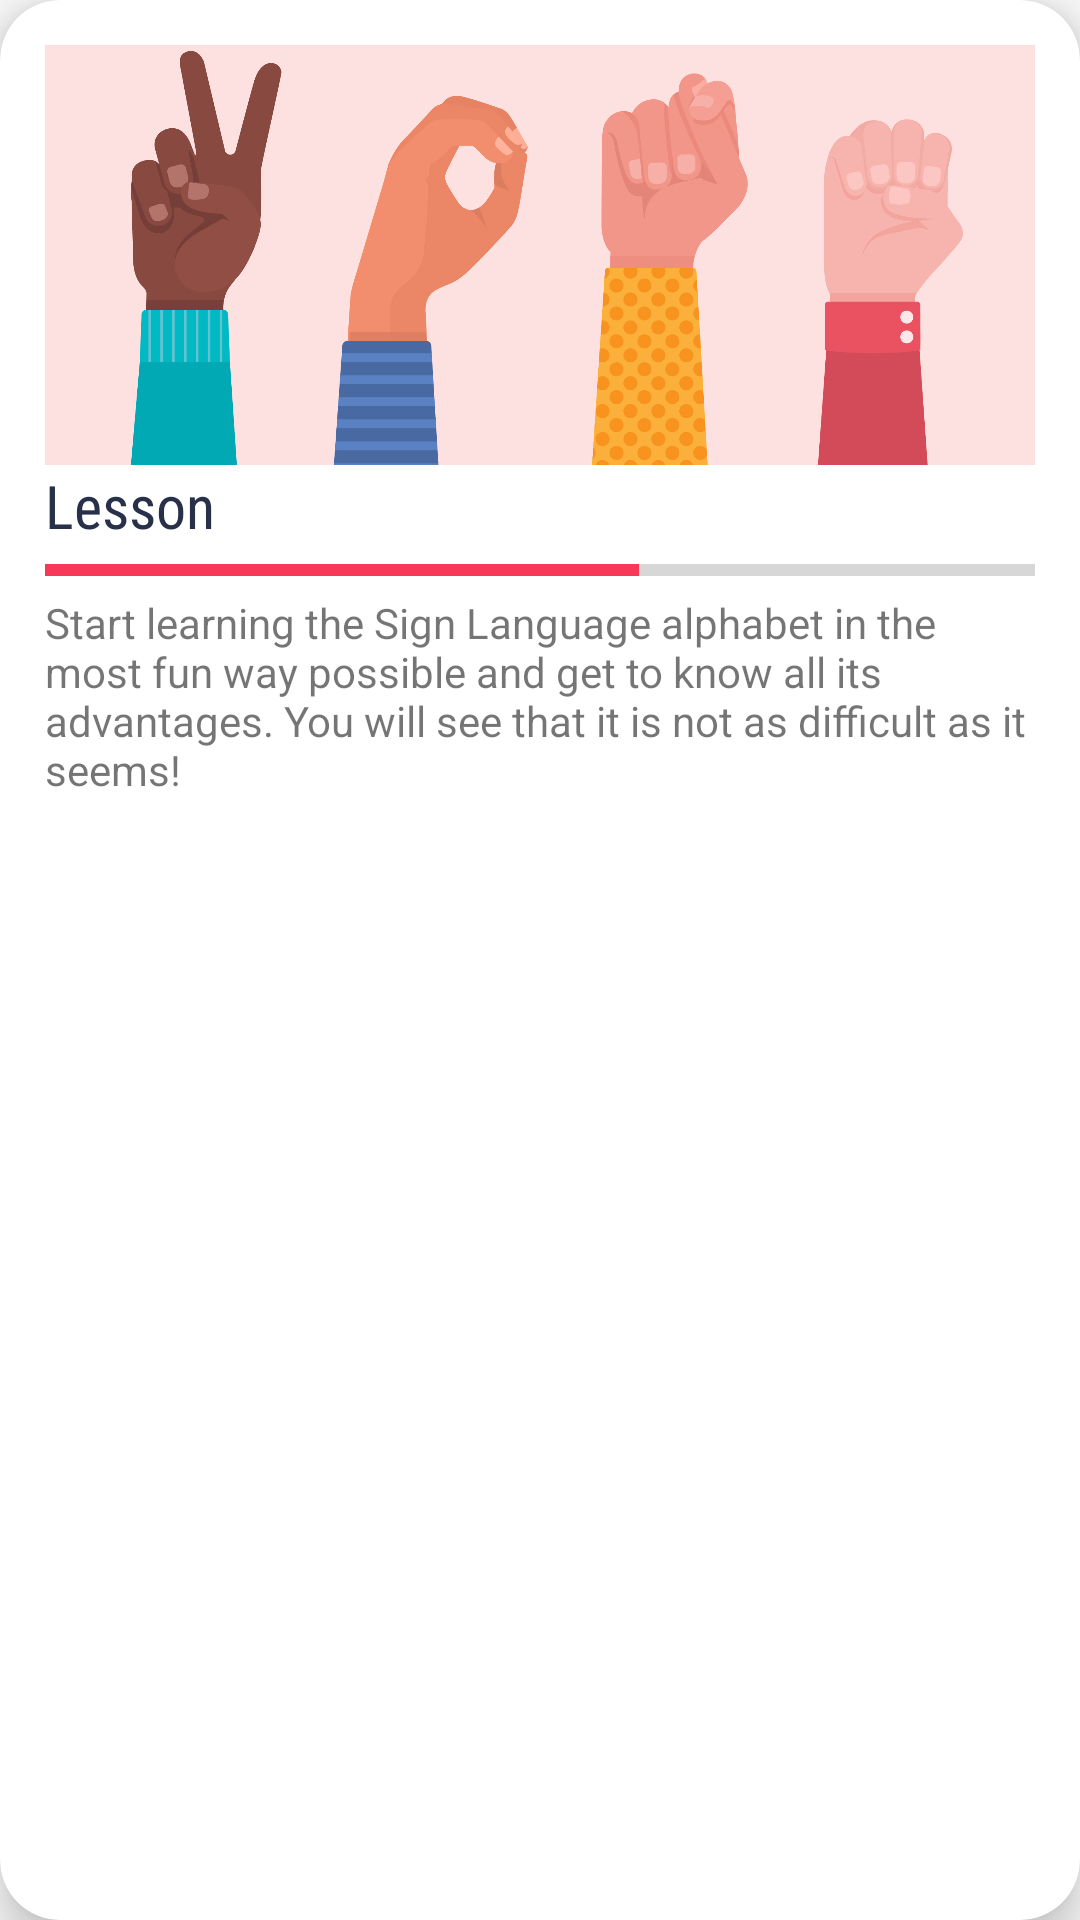

Layout XML and referenced resources for this Android screen:
<!-- AndroidManifest.xml: application theme Theme.SignLanguageDetectionApp -->
<!-- res/layout/lessons_card_design.xml -->
<?xml version="1.0" encoding="utf-8"?>
<androidx.cardview.widget.CardView xmlns:android="http://schemas.android.com/apk/res/android"
    android:layout_width="160dp"
    android:layout_height="320dp"
    xmlns:app="http://schemas.android.com/apk/res-auto"
    app:cardCornerRadius="20dp"
    app:cardElevation="8dp"
    android:layout_margin="10dp">

    <LinearLayout
        android:id="@+id/featured_card"
        android:layout_width="match_parent"
        android:layout_height="match_parent"
        android:padding="15dp"
        android:orientation="vertical">

        <ImageView
            android:id="@+id/lesson_image"
            android:layout_width="match_parent"
            android:layout_height="140dp"
            android:src="@drawable/hands_spelling_word_vote_in_sign_language"
            android:scaleType="centerCrop"/>

        <TextView
            android:id="@+id/lesson_title"
            android:layout_width="wrap_content"
            android:layout_height="wrap_content"
            android:text="@string/lesson"
            android:textSize="20sp"
            android:textColor="@color/dark_gray_blue"
            android:fontFamily="sans-serif-condensed"/>

        <ProgressBar
            android:id="@+id/lesson_progress"
            android:layout_width="match_parent"
            android:layout_height="wrap_content"
            android:progress="60"
            android:progressTint="@color/neon_pink"
            style="@style/Widget.AppCompat.ProgressBar.Horizontal"/>

        <TextView
            android:id="@+id/lesson_desc"
            android:layout_width="wrap_content"
            android:layout_height="wrap_content"
            android:text="@string/first_slide_desc"/>
    </LinearLayout>


</androidx.cardview.widget.CardView>
<!-- resources referenced by this layout -->
<resources>
  <color name="dark_gray_blue">#283149</color>
  <color name="neon_pink">#F73859</color>
  <!-- drawable hands_spelling_word_vote_in_sign_language: jpg bitmap (drawable-normal, 455374 bytes) -->
  <string name="first_slide_desc">Start learning the Sign Language alphabet in the most fun way possible and get to know all its advantages. You will see that it is not as difficult as it seems!</string>
  <string name="lesson">Lesson</string>
  <style name="Theme.SignLanguageDetectionApp" parent="Theme.AppCompat.DayNight.NoActionBar">
          
          <item name="colorPrimary">@color/gray_blue</item>
          <item name="colorPrimaryVariant">@color/dark_gray_blue</item>
          <item name="colorOnPrimary">@color/neon_pink</item>
          
          <item name="colorSecondary">@color/teal_200</item>
          <item name="colorSecondaryVariant">@color/teal_700</item>
          <item name="colorOnSecondary">@color/black</item>
          
          <item name="android:statusBarColor" tools:targetApi="l">?attr/colorPrimaryVariant</item>
          
      </style>
  <color name="gray_blue">#404B69</color>
  <color name="teal_200">#FF03DAC5</color>
  <color name="teal_700">#FF018786</color>
  <color name="black">#000000</color>
</resources>
